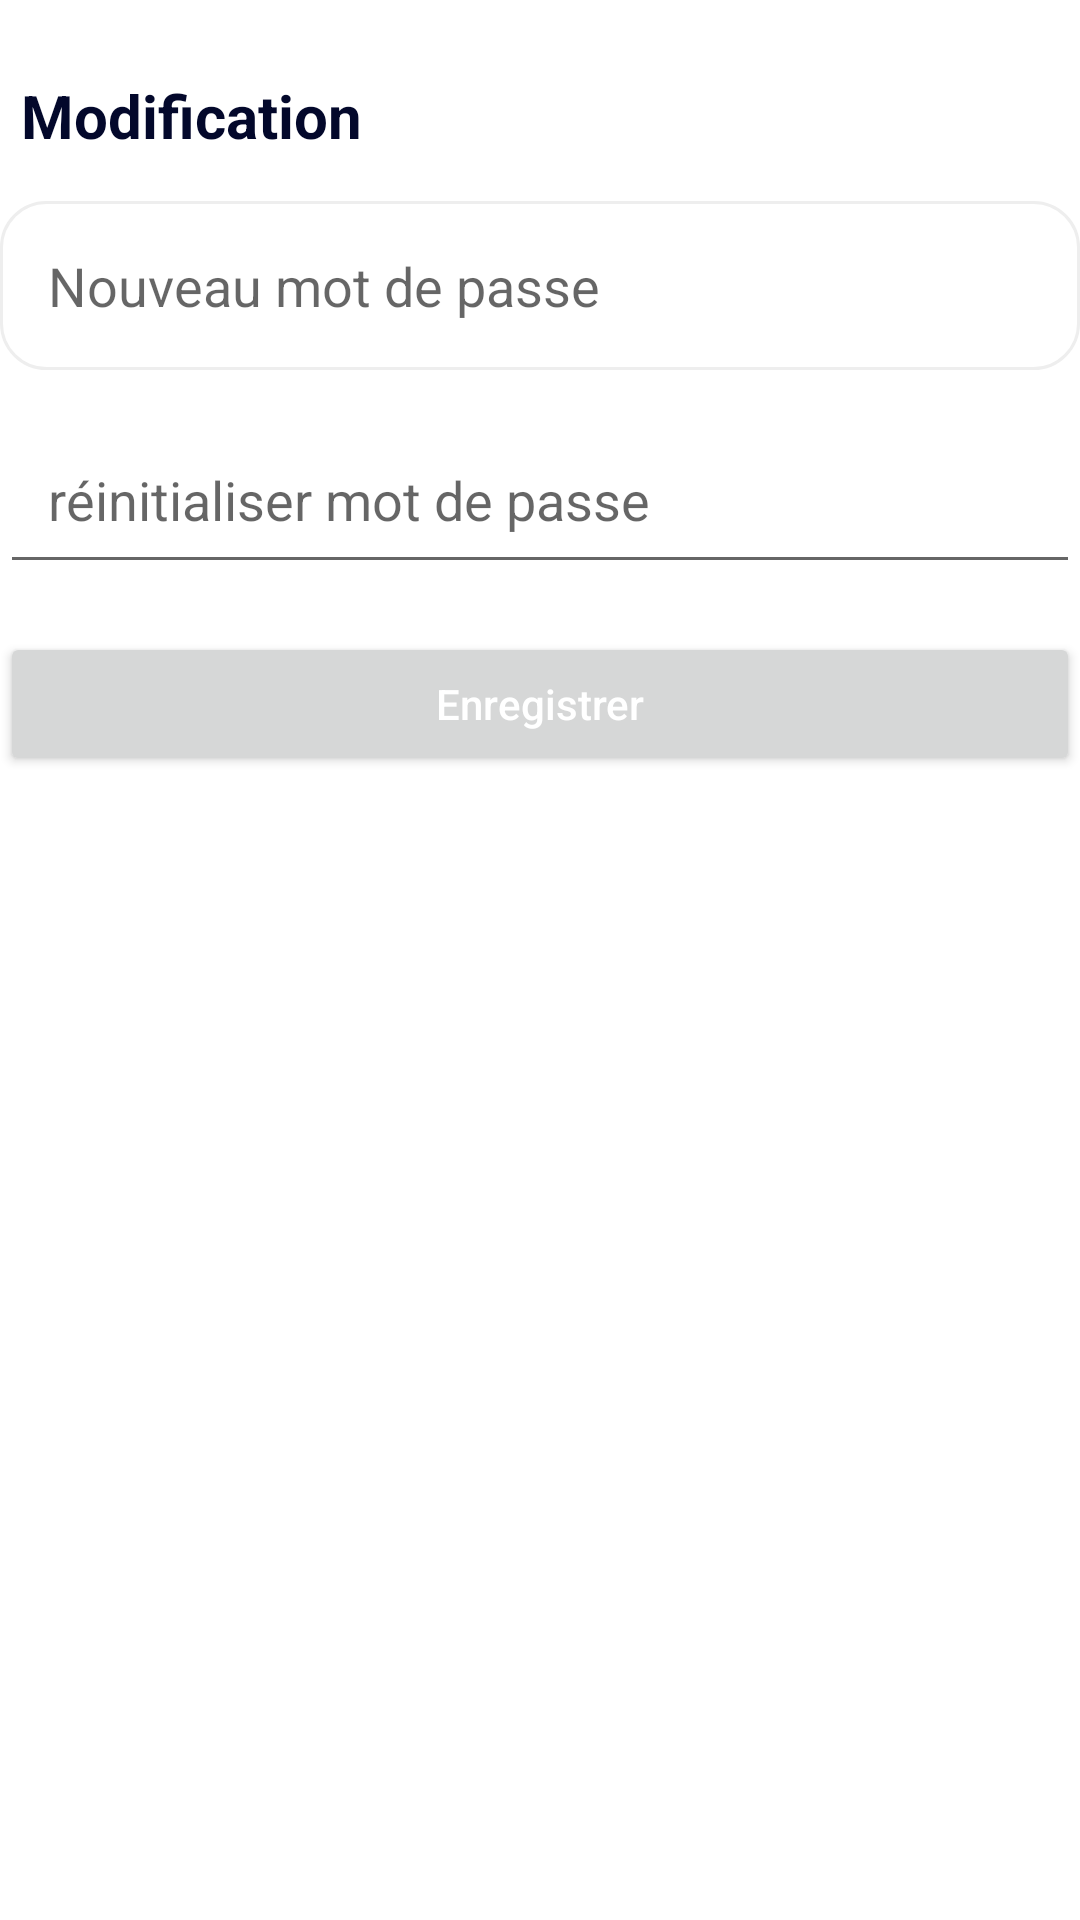

Here is an Android app screen rendered from its layout file. Give the layout XML and the strings, colors and styles it references.
<!-- AndroidManifest.xml: application theme Theme.G_Bibliotheque -->
<!-- res/layout/activity_password.xml -->
<?xml version="1.0" encoding="utf-8"?>
<androidx.constraintlayout.widget.ConstraintLayout xmlns:android="http://schemas.android.com/apk/res/android"
    xmlns:app="http://schemas.android.com/apk/res-auto"
    xmlns:tools="http://schemas.android.com/tools"
    android:layout_width="match_parent"
    android:layout_height="match_parent"
    android:layout_margin="25dp"
    tools:context=".PasswordActivity">




    <RelativeLayout
        android:id="@+id/my_text_view"
        android:layout_width="match_parent"
        android:layout_height="wrap_content"
        android:layout_marginTop="25dp"
        app:layout_constraintEnd_toEndOf="parent"
        app:layout_constraintStart_toStartOf="parent"
        app:layout_constraintTop_toTopOf="parent">

        <TextView
            android:layout_width="wrap_content"
            android:layout_height="wrap_content"
            android:text="Modification"
            android:textColor="#03082b"
            android:textStyle="bold"
            android:textSize="20dp"
            android:layout_marginLeft="7dp"/>

        <ImageView
            android:layout_width="20dp"
            android:layout_height="20dp"
            android:src="@drawable/arrow_right"
            android:layout_alignParentRight="true"
            android:layout_centerVertical="true"
            android:layout_marginRight="20dp"/>

    </RelativeLayout>


    <EditText
        android:id="@+id/n_password"
        android:layout_width="match_parent"
        android:layout_height="wrap_content"
        android:hint="Nouveau mot de passe"
        android:inputType="textPassword"
        app:passwordToggleEnabled="true"
        android:background="@drawable/edittext_back"
        android:gravity="start|center_vertical"
        android:layout_marginTop="15dp"
        android:padding="16dp"
        app:layout_constraintEnd_toEndOf="parent"
        app:layout_constraintStart_toStartOf="parent"
        app:layout_constraintTop_toBottomOf="@id/my_text_view">


    </EditText>



    <EditText
        android:id="@+id/r_password"
        android:layout_width="match_parent"
        android:layout_height="wrap_content"
        android:hint="réinitialiser mot de passe"
        android:inputType="textPassword"
        app:passwordToggleEnabled="true"
        android:gravity="start|center_vertical"
        android:layout_marginTop="15dp"
        android:padding="16dp"
        app:layout_constraintEnd_toEndOf="parent"
        app:layout_constraintStart_toStartOf="parent"
        app:layout_constraintTop_toBottomOf="@id/n_password">
    </EditText>



    <Button
        android:id="@+id/bouton_enregistrer"
        android:layout_width="match_parent"
        android:layout_height="wrap_content"
        android:layout_marginTop="16dp"
        android:text="Enregistrer"
        app:cornerRadius="4dp"
        android:textAllCaps="false"
        android:textColor="@color/white"
        app:rippleColor="@color/colorPrimaryDark"
        app:layout_constraintEnd_toEndOf="parent"
        app:layout_constraintStart_toStartOf="parent"
        app:layout_constraintTop_toBottomOf="@id/r_password"/>







</androidx.constraintlayout.widget.ConstraintLayout>
<!-- resources referenced by this layout -->
<resources>
  <color name="colorPrimaryDark">#303F9F</color>
  <color name="white">#FFFFFFFF</color>
  <!-- drawable edittext_back (drawable) -->
  <?xml version="1.0" encoding="utf-8"?>
  <selector xmlns:android="http://schemas.android.com/apk/res/android">
      <item>
          <shape android:shape="rectangle">
              <solid android:color="#ffffff"/>
              <stroke
                  android:width="1dp"
                  android:color="#eeeeee" />
              <corners android:radius="15dp"/>
          </shape>
      </item>
  </selector>
  <style name="Theme.G_Bibliotheque" parent="Theme.MaterialComponents.Light.NoActionBar">
          
          <item name="colorPrimary">@color/color1</item>
          <item name="colorPrimaryVariant">@color/color1</item>
          <item name="colorOnPrimary">@color/white</item>
          
          <item name="colorSecondary">@color/teal_200</item>
          <item name="colorSecondaryVariant">@color/teal_700</item>
          <item name="colorOnSecondary">@color/black</item>
          
          <item name="android:statusBarColor">?attr/colorPrimaryVariant</item>
          
      </style>
  <color name="color1">#19A7CE</color>
  <color name="teal_200">#FF03DAC5</color>
  <color name="teal_700">#FF018786</color>
  <color name="black">#FF000000</color>
</resources>
